Image classification data set "p3cls" (dage13024-bit/playjigsaw-part3 on GitHub). Class labels (15): airplane, backpack, bicycle, car, cat, chair, cup, desktop, dog, elephant, nailong, penguin, suitcase, tafei, umbrella.

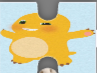
Label: nailong

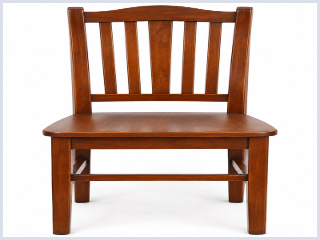
Label: chair

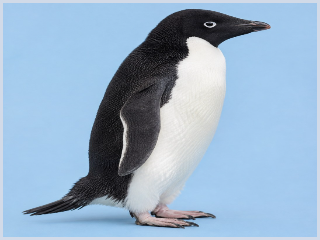
Label: penguin

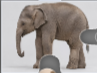
Label: elephant

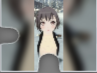
Label: tafei

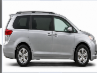
Label: car
